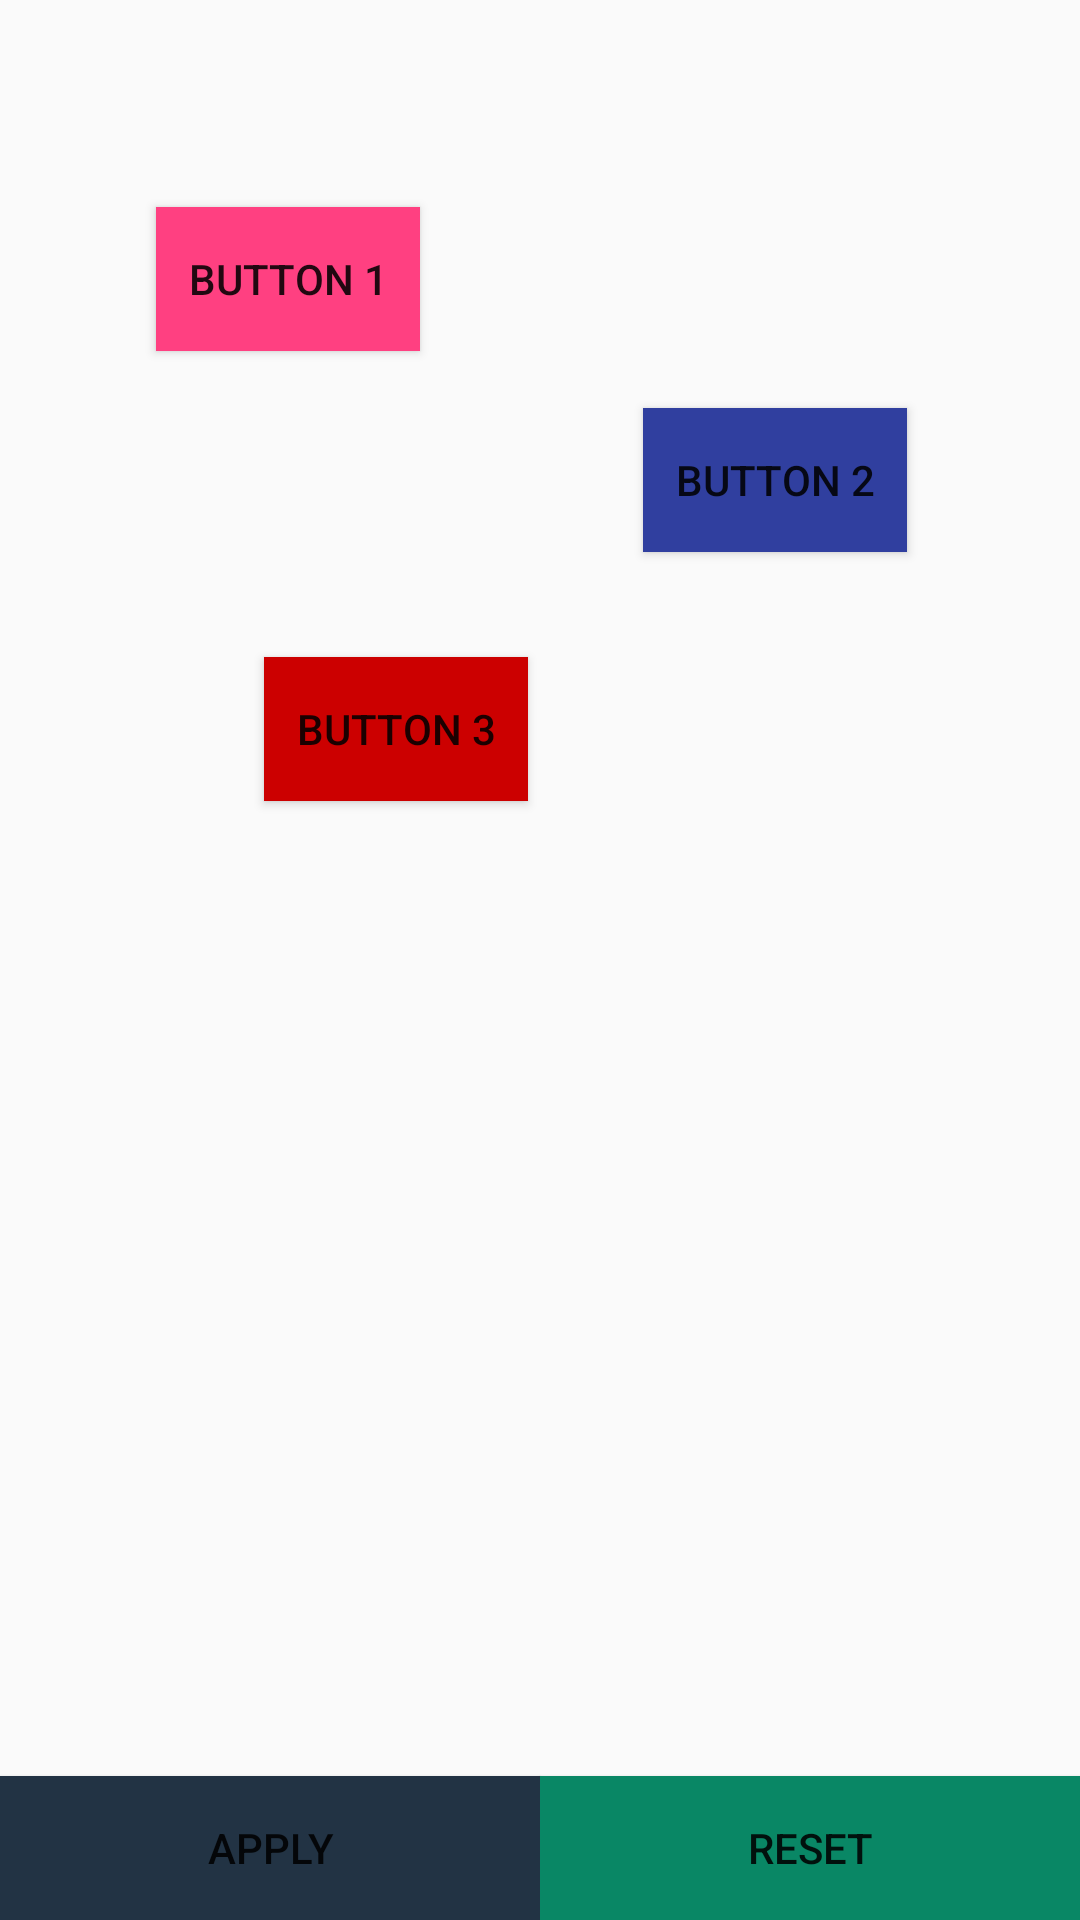

Here is an Android app screen rendered from its layout file. Give the layout XML and the strings, colors and styles it references.
<!-- AndroidManifest.xml: application theme AppTheme -->
<!-- res/layout/activity_constraint_anim_layout.xml -->
<?xml version="1.0" encoding="utf-8"?>
<android.support.constraint.ConstraintLayout xmlns:android="http://schemas.android.com/apk/res/android"
    xmlns:app="http://schemas.android.com/apk/res-auto"
    android:id="@+id/constraint"
    android:layout_width="match_parent"
    android:layout_height="match_parent">

    <Button
        android:id="@+id/button1"
        android:layout_width="wrap_content"
        android:layout_height="wrap_content"
        android:layout_marginLeft="52dp"
        android:layout_marginStart="52dp"
        android:layout_marginTop="69dp"
        android:background="@color/colorAccent"
        android:text="Button 1"
        app:layout_constraintLeft_toLeftOf="parent"
        app:layout_constraintTop_toTopOf="parent" />

    <Button
        android:id="@+id/button2"
        android:layout_width="wrap_content"
        android:layout_height="wrap_content"
        android:layout_marginLeft="8dp"
        android:layout_marginRight="8dp"
        android:layout_marginStart="8dp"
        android:layout_marginTop="136dp"
        android:background="@color/colorPrimaryDark"
        android:text="Button 2"
        app:layout_constraintHorizontal_bias="0.571"
        app:layout_constraintLeft_toRightOf="@+id/button1"
        app:layout_constraintRight_toRightOf="parent"
        app:layout_constraintTop_toTopOf="parent" />

    <Button
        android:id="@+id/button3"
        android:layout_width="wrap_content"
        android:layout_height="wrap_content"
        android:layout_marginLeft="88dp"
        android:layout_marginStart="88dp"
        android:layout_marginTop="102dp"
        android:background="@android:color/holo_red_dark"
        android:text="Button 3"
        app:layout_constraintLeft_toLeftOf="parent"
        app:layout_constraintTop_toBottomOf="@+id/button1" />


    <Button
        android:id="@+id/btn1"
        android:layout_width="0dp"
        android:layout_height="wrap_content"
        android:background="#223344"
        android:onClick="applyClick"
        android:text="APPLY"
        app:layout_constraintBottom_toBottomOf="parent"
        app:layout_constraintHorizontal_weight="1"
        app:layout_constraintLeft_toLeftOf="parent"
        app:layout_constraintRight_toLeftOf="@id/btn2" />

    <Button
        android:id="@+id/btn2"
        android:layout_width="0dp"
        android:layout_height="wrap_content"
        android:background="#098765"
        android:onClick="resetClick"
        android:text="RESET"
        app:layout_constraintBottom_toBottomOf="parent"
        app:layout_constraintHorizontal_weight="1"
        app:layout_constraintLeft_toRightOf="@id/btn1"
        app:layout_constraintRight_toRightOf="parent" />

</android.support.constraint.ConstraintLayout>
<!-- resources referenced by this layout -->
<resources>
  <color name="colorAccent">#FF4081</color>
  <color name="colorPrimaryDark">#303F9F</color>
  <style name="AppTheme" parent="Theme.AppCompat.Light.DarkActionBar">
          
          <item name="colorPrimary">@color/colorPrimary</item>
          <item name="colorPrimaryDark">@color/colorPrimaryDark</item>
          <item name="colorAccent">@color/colorAccent</item>
      </style>
  <color name="colorPrimary">#3F51B5</color>
</resources>
